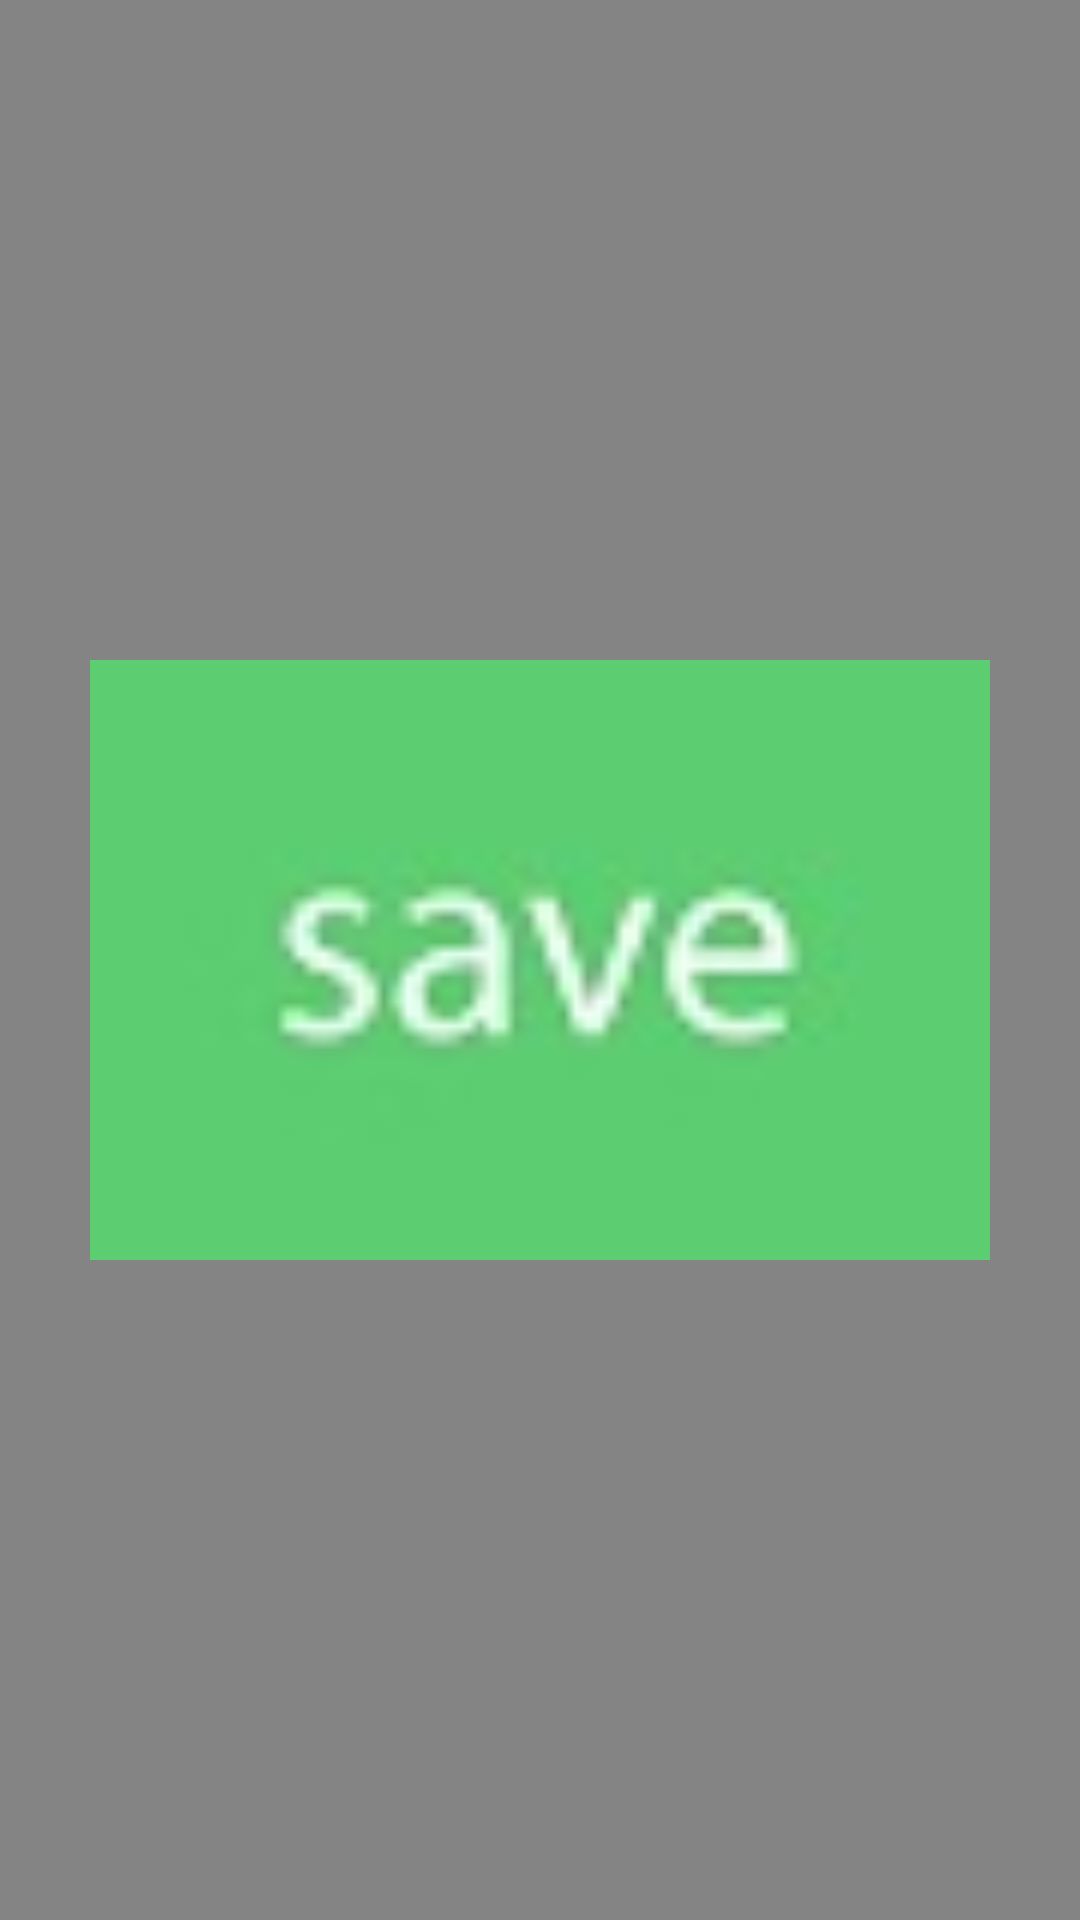

Write the Android layout XML for this screen, with the resource values it uses.
<!-- AndroidManifest.xml: activity theme AppTheme.Dialog -->
<!-- res/layout/activity_pop_up_ku.xml -->
<?xml version="1.0" encoding="utf-8"?>

<androidx.constraintlayout.widget.ConstraintLayout xmlns:android="http://schemas.android.com/apk/res/android"
    xmlns:app="http://schemas.android.com/apk/res-auto"
    xmlns:tools="http://schemas.android.com/tools"
    android:layout_width="match_parent"
    android:layout_height="match_parent"
    tools:context=".activity.PopUpKuActivity"
    android:id="@+id/tempatnya"
    >

    <ImageView
        android:id="@+id/kesini"
        android:layout_width="300dp"
        android:layout_height="200dp"

        android:src="@drawable/save"
        android:transitionName="dialog"
        android:scaleType="centerCrop"

        app:layout_constraintTop_toTopOf="parent"
        app:layout_constraintBottom_toBottomOf="parent"
        app:layout_constraintEnd_toEndOf="parent"
        app:layout_constraintStart_toStartOf="parent"
        />

</androidx.constraintlayout.widget.ConstraintLayout>
<!-- resources referenced by this layout -->
<resources>
  <!-- drawable save: jpg bitmap (drawable, 13990 bytes) -->
  <style name="AppTheme.Dialog" parent="AppTheme.NoActionBar">
          <item name="android:windowIsTranslucent">true</item>
          <item name="android:windowBackground">@color/dialog_background_scrim</item>
          
          
      </style>
  <style name="AppTheme.NoActionBar">
          <item name="windowActionBar">false</item>
          <item name="windowNoTitle">true</item>
      </style>
  <color name="dialog_background_scrim">#99323232</color>
</resources>
